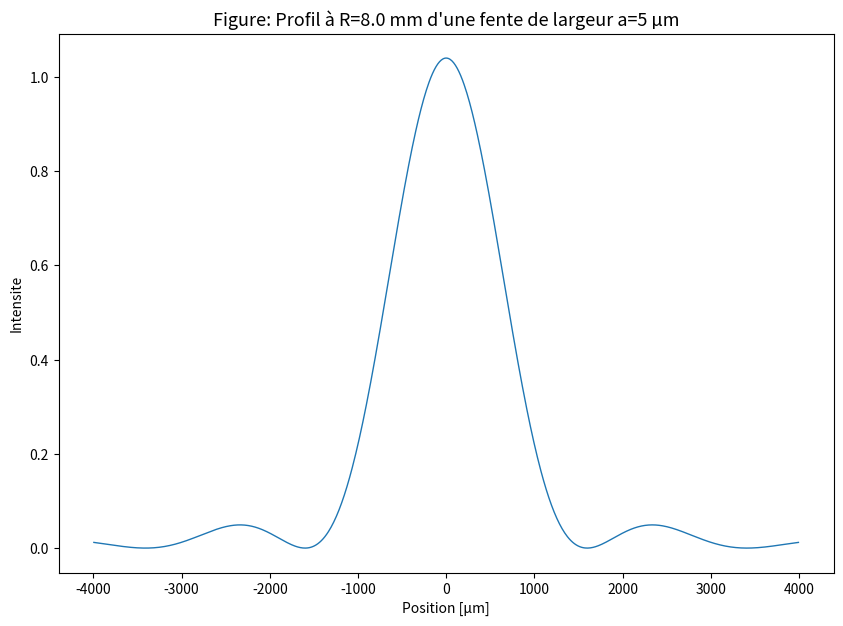
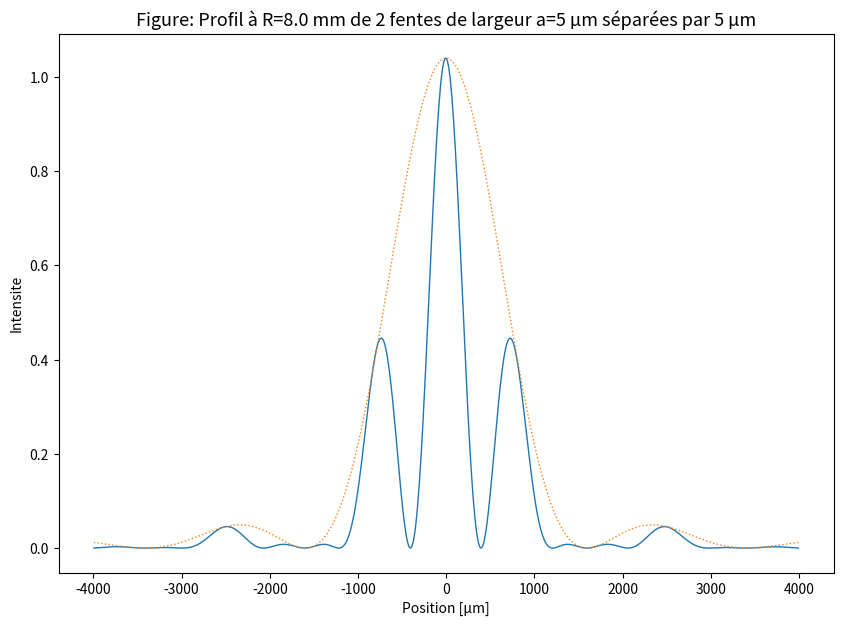
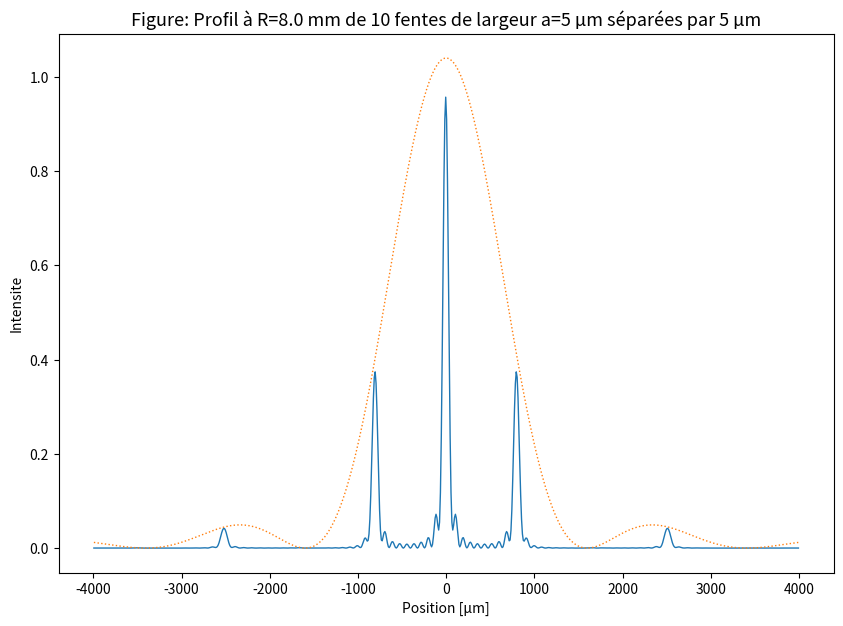
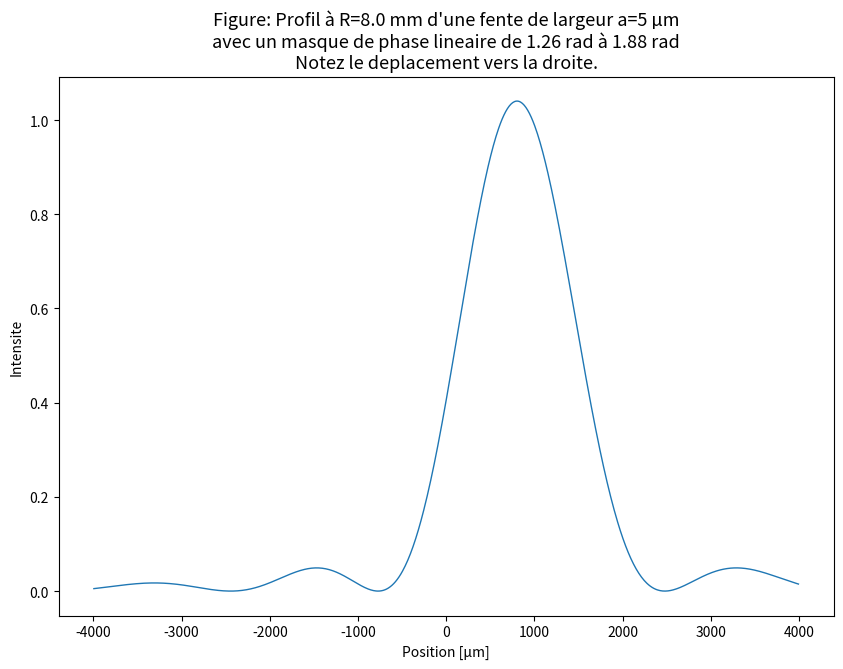
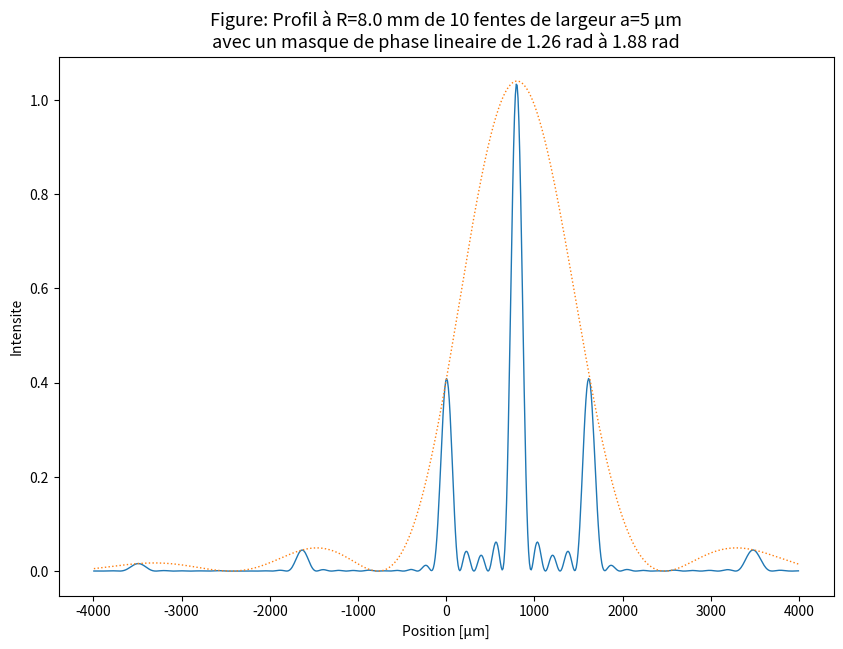
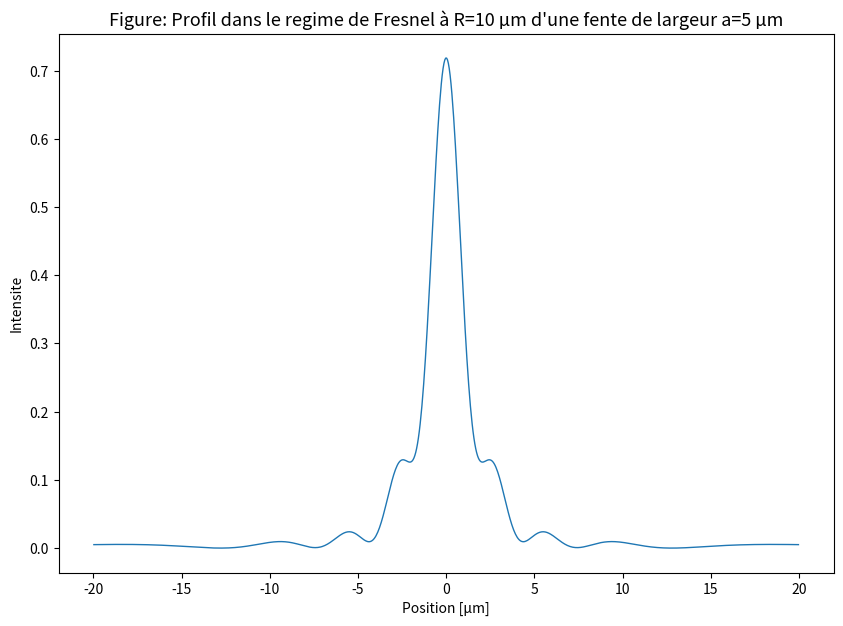
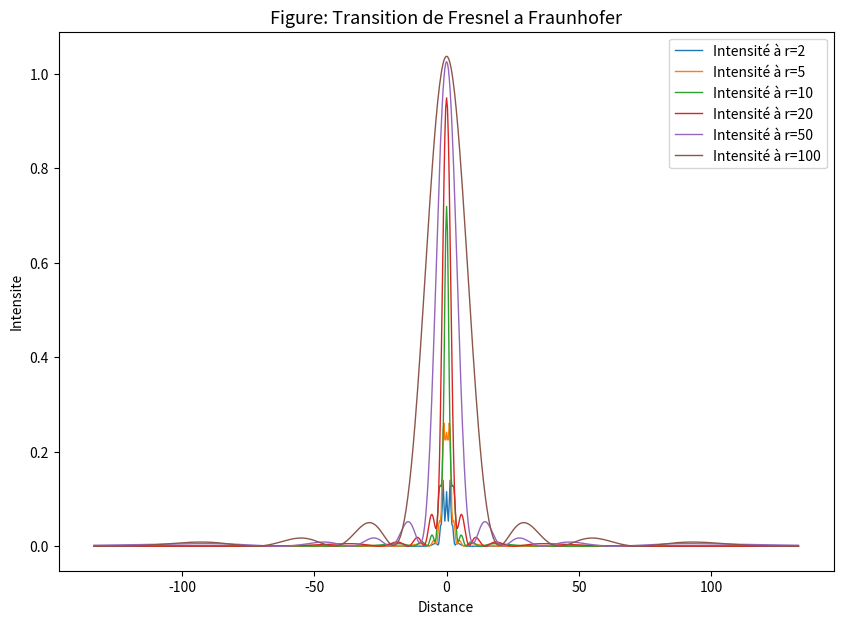

Here is the Python script that generated these plots, in order:
import matplotlib
import matplotlib.pyplot as plt
from matplotlib.colors import BoundaryNorm
from matplotlib.ticker import MaxNLocator
from numpy import *
import numpy as np

I = complex(0,1)

def diffraction(sCoords, sAmplitudes, k, r, screenCoords, progressMessage="Computing diffraction"):
    """ This is the core of the diffraction code.  Yes it is.
    sum all spherical waves of amplitude A from the source at sCoords
    on the screen at yCoords. Done. """

    if len(sCoords) != len(sAmplitudes):
        raise ValueError("Array not same size coords={0:d}, amplitude={1:d}".format(len(sCoords), len(sAmplitudes)))

    Efield=[0]*len(screenCoords) # Initialize with no field for a given r
    for j,y_source in enumerate(sCoords):
        A = sAmplitudes[j]
        reportProgress(j,len(sCoords), progressMessage)
        for i,y_screen in enumerate(screenCoords):
            Ro = sqrt( (y_screen-y_source)**2 + r**2)
            # we don't divide by r because we keep everything normalized
            Efield[i] += A * exp(-I*k*Ro) 

    return Efield

def createFigure():
    fig, axes = plt.subplots(figsize=(10, 7))
    axes.set(xlabel='Distance', ylabel='Intensite')
    axes.set_title("Profil de Diffraction")
    return fig, axes

def showDiffractedIntensity(screenCoordinates, Efield, envelope=None, title=""):
    fig, axes = createFigure()

    axes.plot(screenCoordinates, abs(Efield*conjugate(Efield)), linewidth=1,label="Diffracted beam")

    if envelope is not None:
        axes.plot(screenCoordinates, envelope, linestyle=":", linewidth=1,label="Envelope")

    axes.set(xlabel='Position [µm]', ylabel='Intensite')
    axes.set_title(title, ha='center',size=13)
    plt.show()


def reportProgress(i, N, label=""):
    """ i goes from 0 to N-1 """
    tenPercent = int(N/10)
    percent = int((i+1)*100/N)
    if i % tenPercent == 0:
        print("{0} {1:.0f}%".format(label, percent))


def singleSlitOpaqueWall(a, da):
    """ We return two lists: one with the space coordinates, one with the 
    amplitude at the corresponding coordinate. 
    Amplitude is zero outside of coordinates from aCoords. """

    Na = int(a/da)
    amplitude = (1/float(Na)) # normalized

    aCoords = [(j-Na/2)*da for j in range(Na+1)] # space coordinates
    amplitudes = [ amplitude for y in aCoords] # constant amplitude

    return (aCoords, amplitudes)

def gratingFromSingleSlit(aCoords, amplitudes, b, Nb):
    """ We repeat the provided amplitudes, every 'b' distance, Nb times.  This is
    therefore a "grating" """

    bCoords = [(j-Nb/2)*b for j in range(Nb)]

    gCoords = []
    gratingAmplitudes = []
    for x in bCoords:
        gCoords.extend([ x+y for y in aCoords])
        gratingAmplitudes.extend( [(A/Nb) for A in amplitudes] )

    return (gCoords, gratingAmplitudes)

def singleSlitWithLinearPhaseOpaqueWall(a, da, minPhase, maxPhase):
    """ We return the coordinates and amplitude of a single slit with a linear phase from
    minPhase (at x = 0) to maxPhase (at x = a).
    """
    (aCoords, amplitudes) = singleSlitOpaqueWall(a, da)

    phaseSlope = (maxPhase - minPhase)
    phaseIntercept = minPhase - phaseSlope*aCoords[0] # We want minPhase at aCoords[0]
    phaseMask = [ exp(-I * (phaseSlope*x + phaseIntercept) ) for x in aCoords] 
    maskedAmplitudes = np.multiply(amplitudes, phaseMask)

    return (aCoords, maskedAmplitudes)


if __name__ == "__main__":
    """ This code computes the diffraction pattern in the simplest way possible:
    by adding spherical ways from the diffraction objstacle. It is extremely
    inefficient and slow, but it is trivial to understand. """

    wavelength = 1
    k = 2*pi/wavelength


    # Common definition: Distance to screen
    R = 8000 # Distance source-screen in µm

    # Common definition: We calculate on a screen of size Y
    Y = 8000
    dY = 10
    Ny = int(Y/dY)
    screenCoords = [(j-(Ny-1)/2)*dY for j in range(Ny)]

    # First example: single slit
    a = 5
    da = 0.1
    (aCoords, amplitudes) = singleSlitOpaqueWall(a=5, da=0.1)
    Efield = diffraction(aCoords, amplitudes, k, R, screenCoords, progressMessage="Calcul fente simple")
    showDiffractedIntensity(screenCoords, Efield,title="Figure: Profil à R={0} mm d'une fente de largeur a={1} µm".format(R/1000,a))
    envelope = abs(Efield*conjugate(Efield))

    # Second example: 2 slits separated by small distance (b-a)
    (aCoords, amplitudes) = singleSlitOpaqueWall(a=5, da=0.1)
    b = 10
    Nb = 2
    (gratingCoords, gratingAmplitudes) = gratingFromSingleSlit(aCoords, amplitudes, b=b, Nb=Nb)
    Efield = diffraction(gratingCoords, gratingAmplitudes, k, R, screenCoords, progressMessage="Calcul fente double")
    showDiffractedIntensity( screenCoords, Efield, envelope=envelope, title="Figure: Profil à R={0} mm de 2 fentes de largeur a=5 µm séparées par {1:d} µm".format(R/1000, b-a))

    # Third example: 10 slits separated by small distance (b-a)
    (aCoords, amplitudes) = singleSlitOpaqueWall(a=a, da=da)
    b = 10
    Nb = 10
    (gratingCoords, gratingAmplitudes) = gratingFromSingleSlit(aCoords, amplitudes, b=b, Nb=Nb)
    Efield = diffraction(gratingCoords, gratingAmplitudes, k, R, screenCoords, progressMessage="Calcul {0} fentes".format(Nb))
    showDiffractedIntensity(screenCoords, Efield, envelope=envelope, title="Figure: Profil à R={0} mm de 10 fentes de largeur a=5 µm séparées par {1:d} µm".format(R/1000, b-a))

    # Fourth example: single slit with a linear phase mask from minPhase to maxPhase
    d = 0.2
    n = 1.5
    minPhase=k*d
    maxPhase=k*d*n
    (aCoords, amplitudes) = singleSlitWithLinearPhaseOpaqueWall(a=a, da=da, minPhase=minPhase, maxPhase=maxPhase)
    Efield = diffraction(aCoords, amplitudes, k, R, screenCoords, progressMessage="Calcul fente simple avec masque")
    showDiffractedIntensity(screenCoords, Efield,title="Figure: Profil à R={0} mm d'une fente de largeur a=5 µm\navec un masque de phase lineaire de {1:0.2f} rad à {2:0.2f} rad\nNotez le deplacement vers la droite.".format(R/1000, minPhase, maxPhase))

    # Fifth example: grating of slits from #4 with a linear phase mask from minPhase to maxPhase
    (aCoords, amplitudes) = singleSlitWithLinearPhaseOpaqueWall(a=a, da=da, minPhase=minPhase, maxPhase=maxPhase)
    (gratingCoords, gratingAmplitudes) = gratingFromSingleSlit(aCoords, amplitudes, b=10, Nb=5)
    envelope = abs(Efield*conjugate(Efield)) # The field from example #4 gives us the envelope
    Efield = diffraction(gratingCoords, gratingAmplitudes, k, R, screenCoords, progressMessage="Calcul reseau de fentes simples avec masque")
    showDiffractedIntensity(screenCoords, Efield, envelope=envelope, title="Figure: Profil à R={0} mm de 10 fentes de largeur a=5 µm\navec un masque de phase lineaire de {1:0.2f} rad à {2:0.2f} rad".format(R/1000, minPhase, maxPhase))

    # Sixth example: single slit, but in Fresnel zone (very close!)
    (aCoords, amplitudes) = singleSlitOpaqueWall(a, da)
    Rclose = 10
    screenCoordsClose = [(j-(Ny-1)/2)*dY/200 for j in range(Ny)]
    Efield = diffraction(aCoords, amplitudes, k, Rclose, screenCoordsClose, progressMessage="Calcul fente simple, zone de Fresnel")
    showDiffractedIntensity(screenCoordsClose, Efield,title="Figure: Profil dans le regime de Fresnel à R={0} µm d'une fente de largeur a={1} µm".format(Rclose,a))

    # Seventh example: single slit diffraction regime from fresnel (very close) to fraunhofer (very far)
    rCoords = [2,5,10,20,50,100]
    screenCoordsClose = [(j-Ny/2)*dY/30 for j in range(Ny)]
    fig, axes = createFigure()
    for idx,r in enumerate(rCoords):
        Efield = diffraction(aCoords, amplitudes, k, r, screenCoordsClose, progressMessage="Calculating single slit at distance r={0}".format(r))
        axes.plot(screenCoordsClose, abs(Efield*conjugate(Efield)), linewidth=1, label="Intensité à r={0}".format(r))
    axes.set(xlabel='Distance', ylabel='Intensite')
    axes.set_title("Figure: Transition de Fresnel a Fraunhofer", ha='center',size=13)
    axes.legend()
    plt.show()


